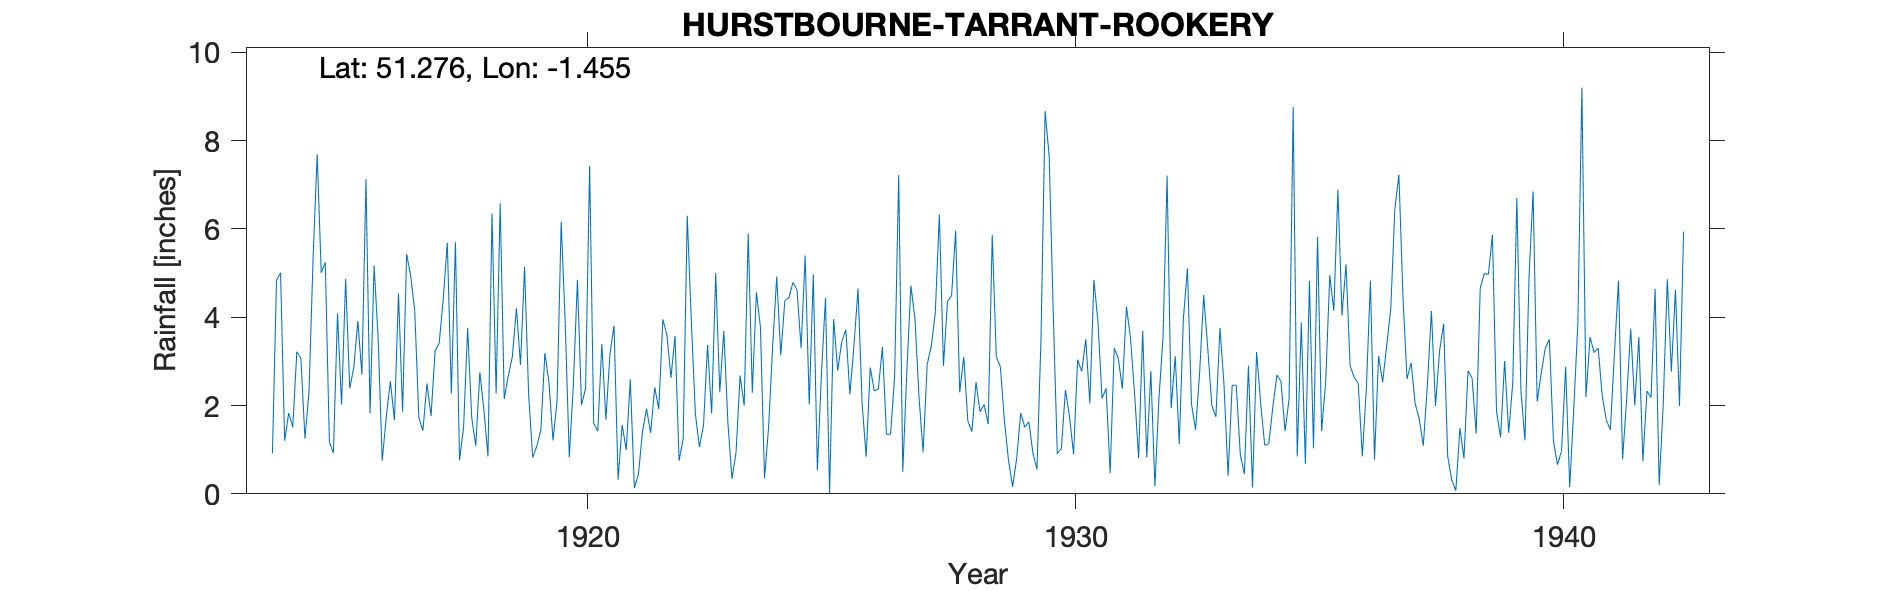

Values plotted in this chart, from the file beside it:
HURSTBOURNE-TARRANT-ROOKERY, , , , , , , , , , , , , , , , , , , , , , , 
Grid ref, SU381530, Long, -1.455, Lat, 51.28, Elevation, 331, ft, , , , , , , , , , , , , , , 
Station no, 668, , , , , , , , , , , , , , , , , , , , , , 
, 1910, 1911, 1912, 1913, 1914, 1915, 1916, 1917, 1918, 1919, 1920, 1921, 1922, 1923, 1924, 1925, 1926, 1927, 1928, 1929, 1930, 1931, 1932
January, , , , , 0.92, 5.01, 1.83, 1.73, 3.76, 4.2, 3.86, 3.81, 3.95, 1.82, 3.78, 2.02, 4.65, 2.77, 5.96, 1.65, 4.11, 2.16, 2.78
February, , , , , 4.83, 5.24, 5.17, 1.43, 1.73, 2.92, 0.83, 0.32, 3.6, 5, 0.35, 4.97, 2.05, 4.72, 2.3, 0.76, 0.91, 2.39, 0.17
March, , , , , 5.01, 1.17, 3.51, 2.5, 1.09, 5.14, 2.48, 1.56, 2.63, 2.3, 1.5, 0.53, 0.84, 3.96, 3.1, 0.16, 1.03, 0.47, 2.17
April, , , , , 1.2, 0.93, 0.75, 1.76, 2.75, 2.25, 4.85, 0.99, 3.58, 3.69, 3.32, 2.71, 2.86, 2.18, 1.65, 0.79, 2.35, 3.3, 3.55
May, , , , , 1.83, 4.09, 1.75, 3.24, 1.9, 0.82, 2.01, 2.59, 0.75, 1.61, 4.92, 4.44, 2.33, 0.94, 1.41, 1.83, 1.75, 3.07, 7.21
June, , , , , 1.51, 2.02, 2.55, 3.41, 0.85, 1.08, 2.39, 0.13, 1.25, 0.34, 3.14, 0.01, 2.38, 2.93, 2.53, 1.51, 0.9, 2.38, 1.94
July, , , , , 3.22, 4.87, 1.67, 4.41, 6.35, 1.44, 7.43, 0.44, 6.3, 0.94, 4.38, 3.96, 3.33, 3.34, 1.86, 1.63, 3.04, 4.24, 3.12
August, , , , , 3.07, 2.39, 4.54, 5.69, 2.27, 3.19, 1.6, 1.41, 3.93, 2.68, 4.44, 2.79, 1.35, 4.1, 2.02, 0.93, 2.77, 3.53, 1.13
September, , , , , 1.25, 2.86, 1.86, 2.27, 6.58, 2.52, 1.42, 1.93, 1.81, 2, 4.79, 3.45, 1.35, 6.33, 1.58, 0.55, 3.5, 2.27, 3.96
October, , , , , 2.33, 3.91, 5.43, 5.7, 2.15, 1.21, 3.39, 1.38, 1.06, 5.9, 4.62, 3.72, 2.66, 2.9, 5.86, 3.55, 2.05, 0.81, 5.11
November, , , , , 5.35, 2.7, 4.94, 0.76, 2.67, 2.11, 1.68, 2.41, 1.55, 2.29, 3.3, 2.25, 7.22, 4.36, 3.1, 8.67, 4.85, 3.69, 2.03
December, , , , , 7.69, 7.13, 4.14, 1.5, 3.11, 6.16, 3.17, 1.92, 3.37, 4.57, 5.4, 3.36, 0.5, 4.49, 2.88, 7.65, 3.89, 0.82, 1.45
Total, , , , , 38.21, 42.32, 38.14, 34.4, 35.21, 33.04, 35.11, 18.89, 33.78, 33.14, 43.94, 34.21, 31.52, 43.02, 34.25, 29.68, 31.15, 29.13, 34.62
1942 Total too high Gauge leaking, , , , , , , , , , , , , , , , , , , , , , , 
1945 Station terminated No records kept, , , , , , , , , , , , , , , , , , , , , , , 
